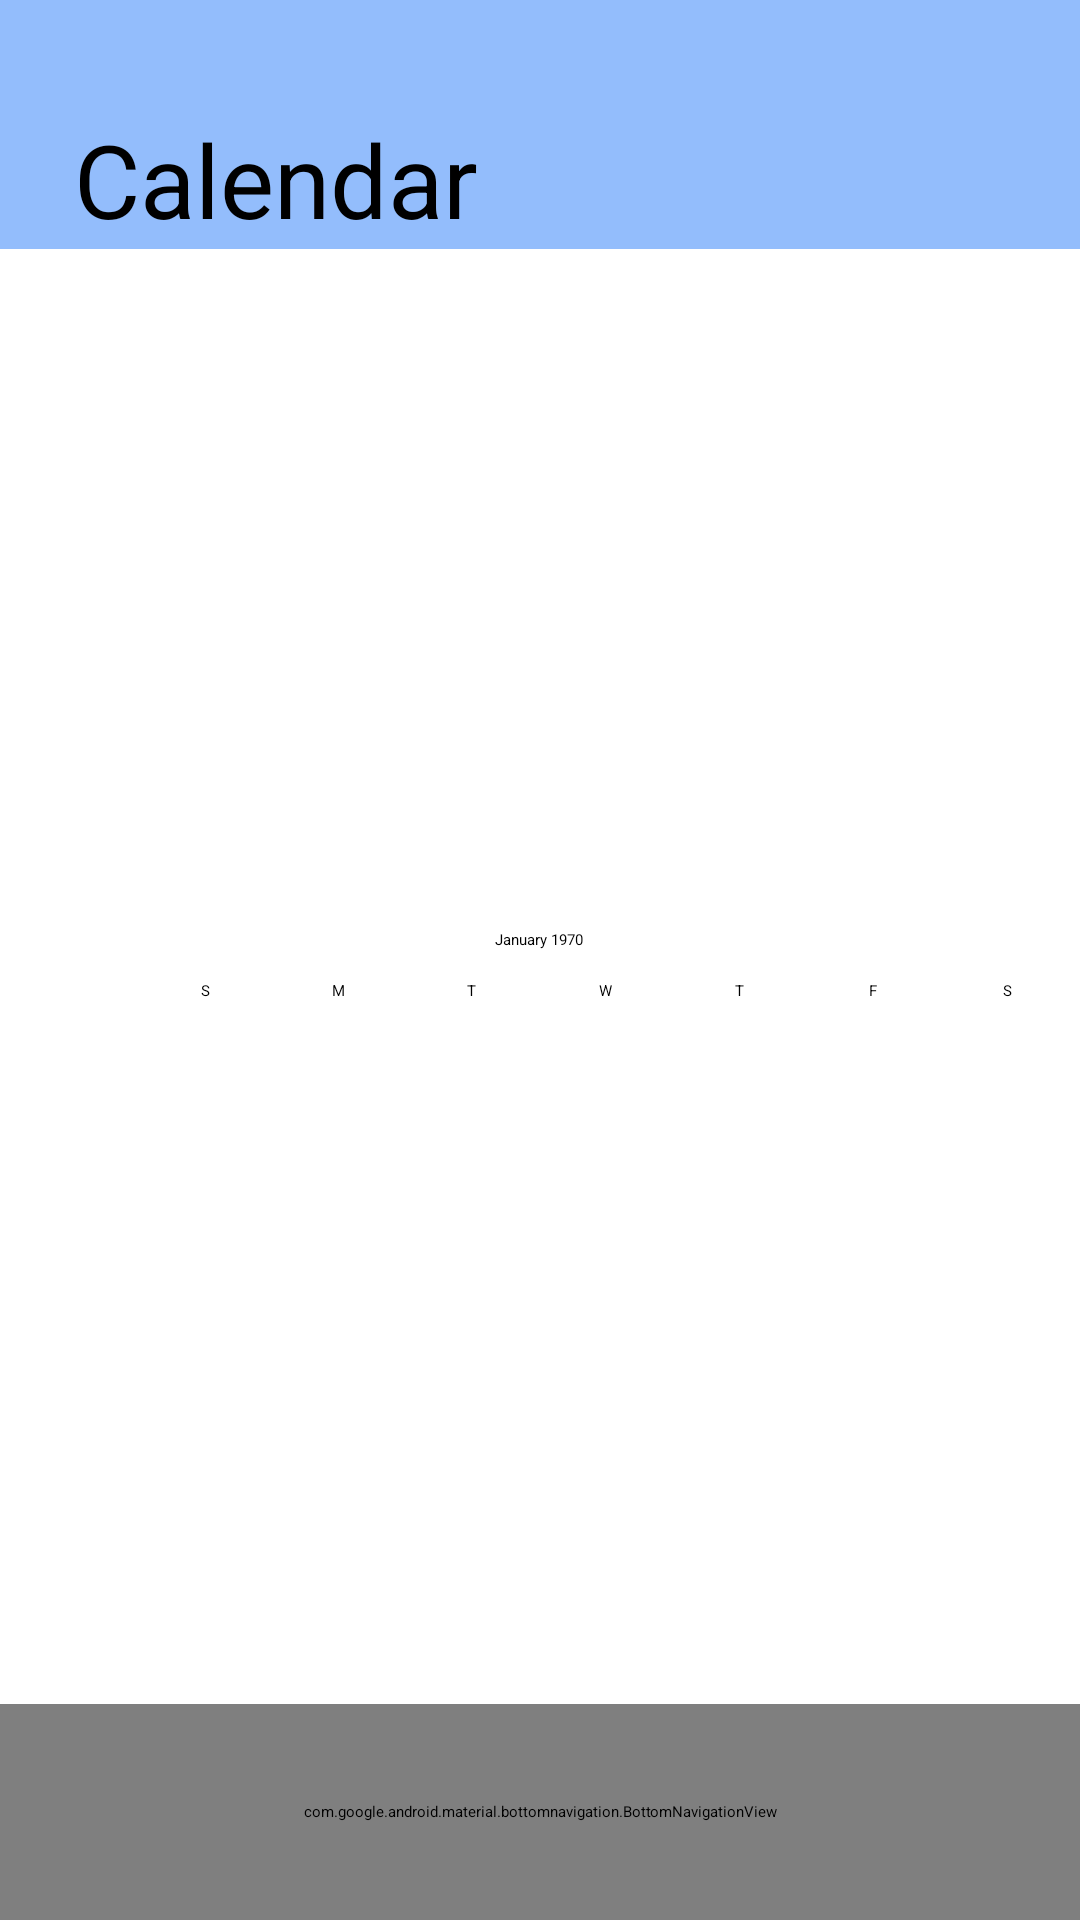

Layout XML and referenced resources for this Android screen:
<!-- AndroidManifest.xml: application theme Theme.MindScribe -->
<!-- res/layout/activity_calendar.xml -->
<?xml version="1.0" encoding="utf-8"?>
<androidx.constraintlayout.widget.ConstraintLayout xmlns:android="http://schemas.android.com/apk/res/android"
    xmlns:app="http://schemas.android.com/apk/res-auto"
    xmlns:tools="http://schemas.android.com/tools"
    android:layout_width="match_parent"
    android:layout_height="match_parent"
    tools:context=".CalendarActivity">

    <CalendarView
        android:id="@+id/calendarView"
        android:layout_width="0dp"
        android:layout_height="wrap_content"
        app:layout_constraintBottom_toBottomOf="parent"
        app:layout_constraintEnd_toEndOf="parent"
        app:layout_constraintStart_toStartOf="parent"
        app:layout_constraintTop_toTopOf="parent" />

    <com.google.android.material.bottomnavigation.BottomNavigationView
        android:id="@+id/bottomNavigationView"
        android:layout_width="0dp"
        android:layout_height="72dp"
        android:background="#C3C3C3C3"
        app:layout_constraintBottom_toBottomOf="parent"
        app:layout_constraintEnd_toEndOf="parent"
        app:layout_constraintStart_toStartOf="parent"
        app:layout_constraintTop_toTopOf="parent"
        app:layout_constraintVertical_bias="1.0">

        <LinearLayout
            android:layout_width="match_parent"
            android:layout_height="match_parent"
            android:orientation="horizontal">

            <Button
                android:id="@+id/calBtn"
                android:layout_width="wrap_content"
                android:layout_height="match_parent"
                android:layout_weight="1"
                android:text="Calender"
                android:textSize="12sp" />

            <Button
                android:id="@+id/moodBtn"
                android:layout_width="wrap_content"
                android:layout_height="match_parent"
                android:layout_weight="1"
                android:text="Mood Chart"
                android:textSize="12sp" />

            <Button
                android:id="@+id/homeBtn"
                android:layout_width="wrap_content"
                android:layout_height="match_parent"
                android:layout_weight="1"
                android:text="Home"
                android:textSize="12sp" />

            <Button
                android:id="@+id/chatBotBtn"
                android:layout_width="wrap_content"
                android:layout_height="match_parent"
                android:layout_weight="1"
                android:text="Chat Bot"
                android:textSize="12sp" />

            <Button
                android:id="@+id/helpBtn"
                android:layout_width="wrap_content"
                android:layout_height="match_parent"
                android:layout_weight="1"
                android:text="Get Help"
                android:textSize="12sp" />
        </LinearLayout>
    </com.google.android.material.bottomnavigation.BottomNavigationView>
    <androidx.appcompat.widget.Toolbar
        android:id="@+id/toolbar2"
        android:layout_width="0dp"
        android:layout_height="83dp"
        android:background="#93BDFC"
        android:minHeight="?attr/actionBarSize"
        android:theme="?attr/actionBarTheme"
        app:layout_constraintBottom_toBottomOf="parent"
        app:layout_constraintEnd_toEndOf="parent"
        app:layout_constraintStart_toStartOf="parent"
        app:layout_constraintTop_toTopOf="parent"
        app:layout_constraintVertical_bias="0.0" />

    <TextView
        android:id="@+id/textView"
        android:layout_width="wrap_content"
        android:layout_height="wrap_content"
        android:text="Calendar"
        android:textSize="34sp"
        app:layout_constraintBottom_toBottomOf="@+id/toolbar2"
        app:layout_constraintEnd_toEndOf="parent"
        app:layout_constraintHorizontal_bias="0.11"
        app:layout_constraintStart_toStartOf="parent"
        app:layout_constraintTop_toTopOf="parent"
        app:layout_constraintVertical_bias="0.98" />


</androidx.constraintlayout.widget.ConstraintLayout>
<!-- resources referenced by this layout -->
<resources>
  <style name="Theme.MindScribe" parent="Base.Theme.MindScribe" />
  <style name="Base.Theme.MindScribe" parent="Theme.Material3.DayNight.NoActionBar">
          
          
      </style>
</resources>
